Run: headless pygame with SDL's dummy video driver; simulated clock (each Clock.tick advances the game by its frame time, no real sleeping); random seed 0; keys injected as events and as key.get_pressed() state; no mouse input.
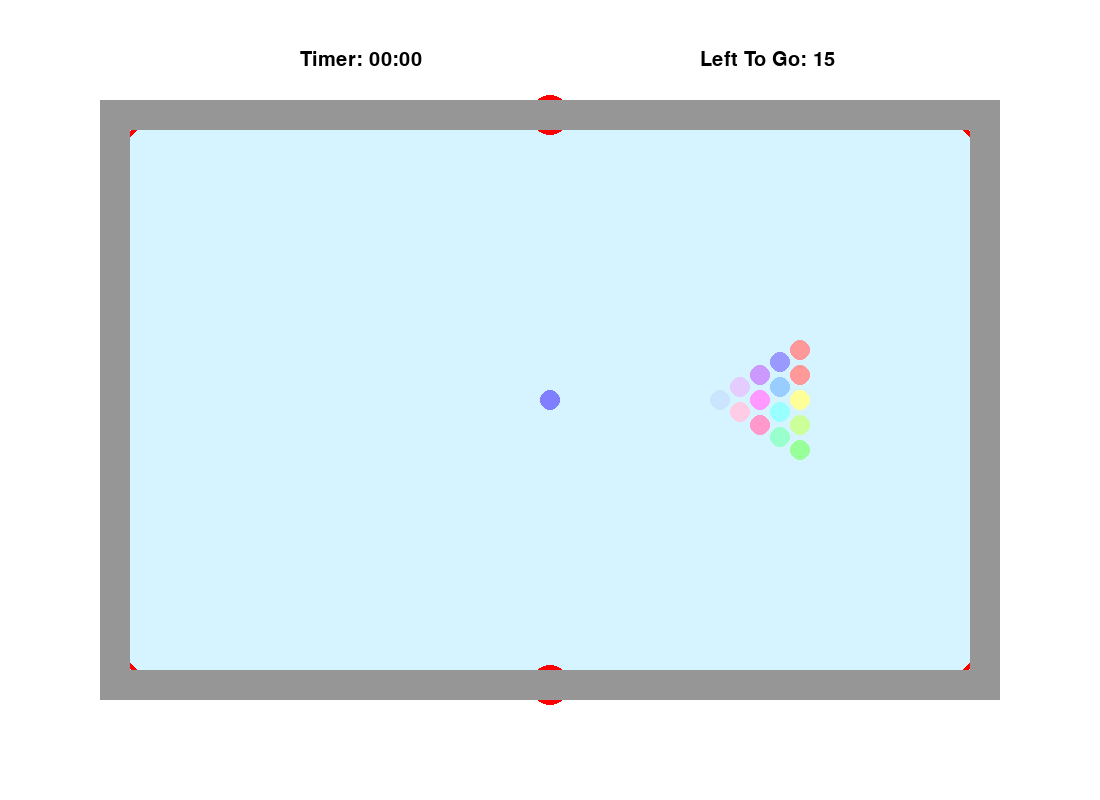
Frame 1 of 4 · flips 1–60 · no input
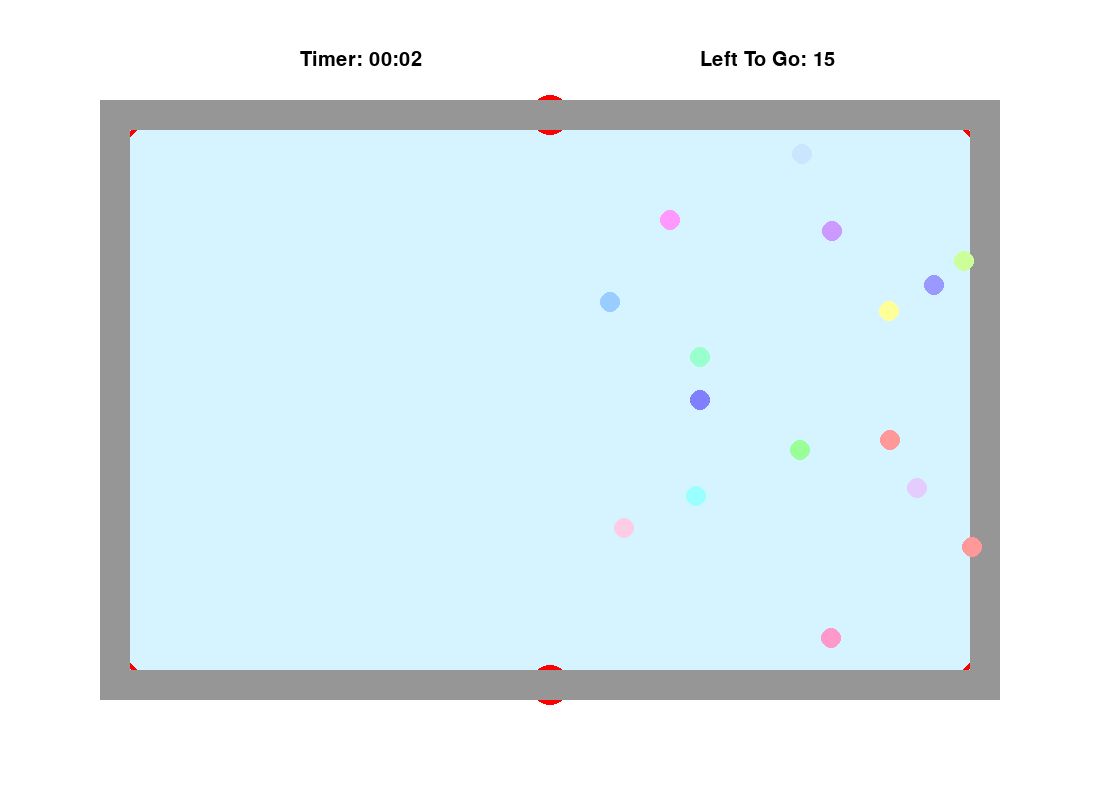
Frame 2 of 4 · flips 61–180 · tapped SPACE, RETURN · held RIGHT (→), D
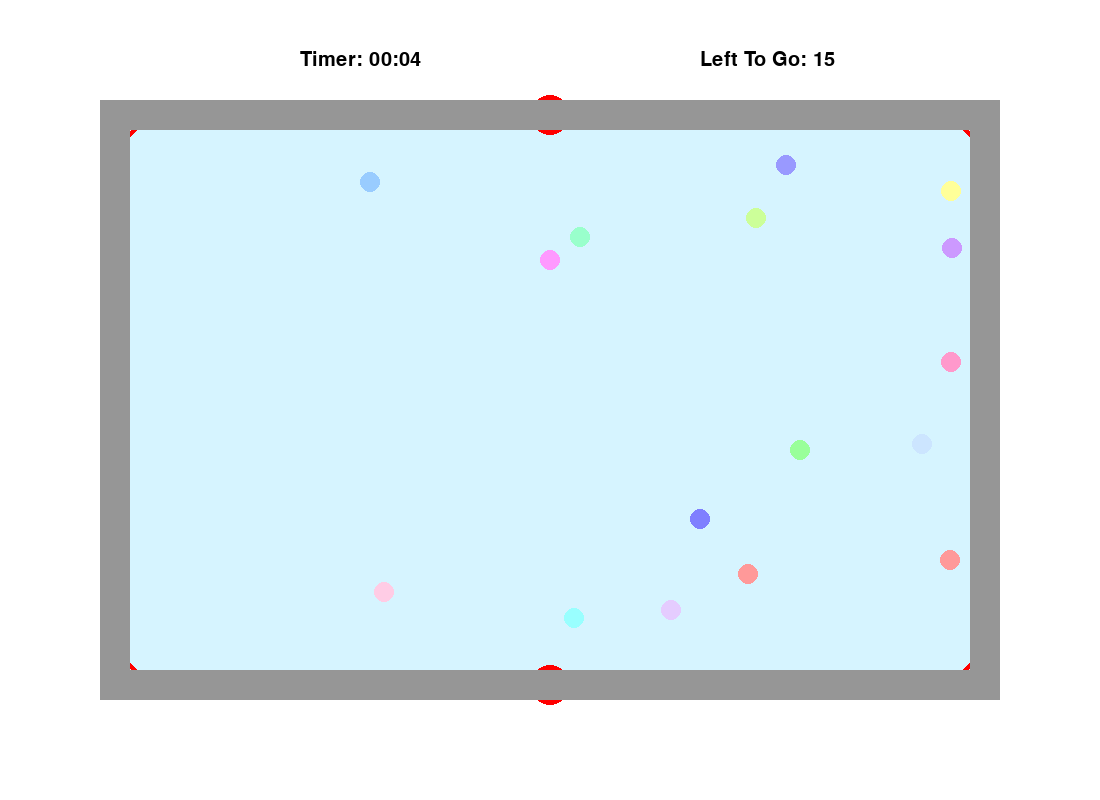
Frame 3 of 4 · flips 181–300 · held DOWN (↓), S
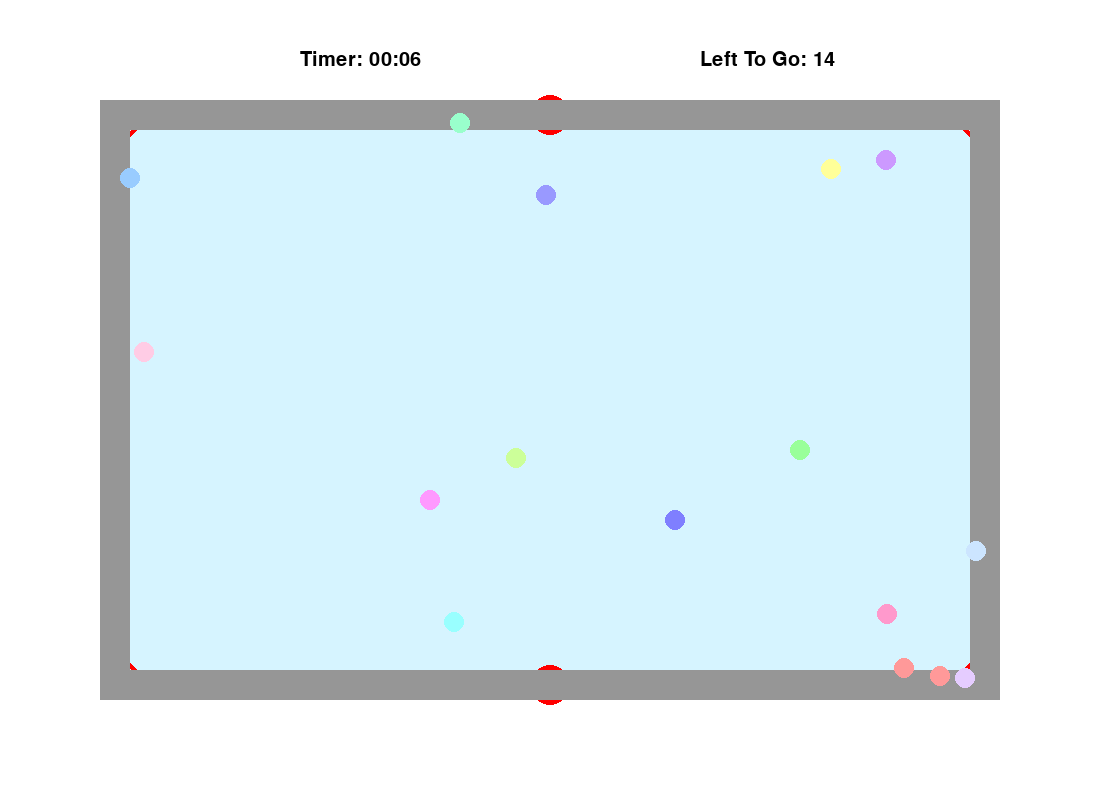
Frame 4 of 4 · flips 301–420 · held LEFT (←), A, UP (↑), W

The pygame program that drew these frames:

#Combined Final Project
#Karin, Rena, & Emily

import pygame
import math
import time

pygame.init()

#Background code:
window_size = [1100, 800]
window_color = pygame.Color(255, 255, 255)
table_color = pygame.Color(214, 244, 255)
wood_color = pygame.Color(150, 150, 150)
pocket_color1 = pygame.Color(255, 0 ,0)
pocket_color2 = pygame.Color(255, 255, 255)

def draw_table():
   #Table
   pygame.draw.rect(window, table_color, [100, 100, 900, 600], 0) #draws the green of the table
  
   #Pocket 1, top left:
   pygame.draw.circle(window, pocket_color1, [120, 120], 20, 5)
   pygame.draw.circle(window, pocket_color2, [120, 120], 15, 5)
   pygame.draw.circle(window, pocket_color1, [120, 120], 10, 5)
   pygame.draw.circle(window, pocket_color2, [120, 120], 5, 5)

   #Pocket 2, top middle
   pygame.draw.circle(window, pocket_color1, [550, 115], 20, 5)
   pygame.draw.circle(window, pocket_color2, [550, 115], 15, 5)
   pygame.draw.circle(window, pocket_color1, [550, 115], 10, 5)
   pygame.draw.circle(window, pocket_color2, [550, 115], 5, 5)

   #Pocket 3, lower left
   pygame.draw.circle(window, pocket_color1, [120, 680], 20, 5)
   pygame.draw.circle(window, pocket_color2, [120, 680], 15, 5)
   pygame.draw.circle(window, pocket_color1, [120, 680], 10, 5)
   pygame.draw.circle(window, pocket_color2, [120, 680], 5, 5)

   # Pocket 4, top right
   pygame.draw.circle(window, pocket_color1, [980, 120], 20, 5)
   pygame.draw.circle(window, pocket_color2, [980, 120], 15, 5)
   pygame.draw.circle(window, pocket_color1, [980, 120], 10, 5)
   pygame.draw.circle(window, pocket_color2, [980, 120], 5, 5)

   # Pocket 5, lower middle
   pygame.draw.circle(window, pocket_color1, [550, 685], 20, 5)
   pygame.draw.circle(window, pocket_color2, [550, 685], 15, 5)
   pygame.draw.circle(window, pocket_color1, [550, 685], 10, 5)
   pygame.draw.circle(window, pocket_color2, [550, 685], 5, 5)

   # Pocket 6, lower right
   pygame.draw.circle(window, pocket_color1, [980, 680], 20, 5)
   pygame.draw.circle(window, pocket_color2, [980, 680], 15, 5)
   pygame.draw.circle(window, pocket_color1, [980, 680], 10, 5)
   pygame.draw.circle(window, pocket_color2, [980, 680], 5, 5)

   #Wooden border
   pygame.draw.rect(window, wood_color, [100, 100, 900, 600], 30) #draws the wooden edge of the table
  

table_dims = [110, 110, 990, 690]
ball_pos = [550, 400]
ball_vel = [0,0]
ball_radius = 10
ball_color = pygame.Color(127,127,255)
clock = pygame.time.Clock()

def update_control():#ball_pos, ball_vel, ball_radius):
    global ball_pos, ball_vel, ball_radius, table_dims

    if ball_pos[0] + ball_radius >= table_dims[2] or ball_pos[0] - ball_radius <= table_dims[0]:
        ball_vel = [-ball_vel[0], ball_vel[1]]
    if ball_pos[1] + ball_radius >= table_dims[3] or ball_pos[1] - ball_radius <= table_dims[1]:
        ball_vel = [ball_vel[0], -ball_vel[1]]

    ball_pos = [ball_pos[0] + ball_vel[0], ball_pos[1]+ball_vel[1]]

    #return ball_pos, ball_vel


def draw_control(surface, ball_color, ball_pos, ball_radius):
    pygame.draw.circle(surface, ball_color, ball_pos, ball_radius)
  

def brake_control(ball_vel):
    """brakes control ball"""
    if ball_vel == [0,0]:
        return ball_vel
    elif ball_vel[0]==0:
        if ball_vel[1] < 0:
            ball_vel = [ball_vel[0], ball_vel[1]+1]
        elif ball_vel[1] > 0:
            ball_vel = [ball_vel[0], ball_vel[1]-1]
    elif ball_vel[1]==0:
        if ball_vel[0] <0:
            ball_vel = [ball_vel[0]+1, ball_vel[1]]
        elif ball_vel[0]>0:
            ball_vel = [ball_vel[0]-1, ball_vel[1]]
    else:
        if ball_vel[0] > 0 and ball_vel[1] > 0:
            ball_vel = [ball_vel[0]-1, ball_vel[1]-1]
        if ball_vel[0] < 0 and ball_vel[1] < 0:
            ball_vel = [ball_vel[0]+1, ball_vel[1]+1]
        if ball_vel[0] > 0 and ball_vel[1] < 0:
            ball_vel = [ball_vel[0]-1, ball_vel[1]+1]
        if ball_vel[0] < 0 and ball_vel[1] > 0:
            ball_vel = [ball_vel[0]+1, ball_vel[1]-1]
    return ball_vel

def shoot_control(ball_vel):
    """shoots control ball"""
    if ball_vel == [0,0]:
        return ball_vel
    elif ball_vel[0]==0:
        if ball_vel[1] < 0:
            ball_vel = [ball_vel[0], ball_vel[1]-2]
        elif ball_vel[1] > 0:
            ball_vel = [ball_vel[0], ball_vel[1]+2]
    elif ball_vel[1]==0:
        if ball_vel[0] <0:
            ball_vel = [ball_vel[0]-2, ball_vel[1]]
        elif ball_vel[0]>0:
            ball_vel = [ball_vel[0]+2, ball_vel[1]]
    else:
        if ball_vel[0] > 0 and ball_vel[1] > 0:
            ball_vel = [ball_vel[0]+2, ball_vel[1]+2]
        if ball_vel[0] < 0 and ball_vel[1] < 0:
            ball_vel = [ball_vel[0]-2, ball_vel[1]-2]
        if ball_vel[0] > 0 and ball_vel[1] < 0:
            ball_vel = [ball_vel[0]+2, ball_vel[1]-2]
        if ball_vel[0] < 0 and ball_vel[1] > 0:
            ball_vel = [ball_vel[0]-2, ball_vel[1]+2]
    return ball_vel

def move_control(ball_vel):
    """Defines commands for moving control"""
    if event.key == pygame.K_UP:
        ball_vel = [ball_vel[0], ball_vel[1]-1]
    if event.key == pygame.K_DOWN:
        ball_vel = [ball_vel[0], ball_vel[1]+1]
    if event.key == pygame.K_RIGHT:
        ball_vel = [ball_vel[0]+1, ball_vel[1]]
    if event.key == pygame.K_LEFT:
        ball_vel = [ball_vel[0]-1, ball_vel[1]]
    if event.key == pygame.K_SPACE:
        ball_vel = shoot_control(ball_vel)
    if event.key == pygame.K_b:
        ball_vel = brake_control(ball_vel)
    return ball_vel


def ball(surface, ball_color, ball_pos, ball_radius):
    pygame.draw.circle(surface, ball_color, ball_pos, ball_radius)

b1_pos = [800, 350]
b2_pos = [800, 375]
b3_pos = [800, 400]
b4_pos = [800, 425]
b5_pos = [800, 450]
b6_pos = [780, 437]
b7_pos = [780, 412]
b8_pos = [780, 387]
b9_pos = [780, 362]
b10_pos = [760, 375]
b11_pos = [760, 400]
b12_pos = [760, 425]
b13_pos = [740, 412]
b14_pos = [740, 387]
b15_pos = [720, 400]

b1_vel = [0,0]
b2_vel = [0,0]
b3_vel = [0,0]
b4_vel = [0,0]
b5_vel = [0,0]
b6_vel = [0,0]
b7_vel = [0,0]
b8_vel = [0,0]
b9_vel = [0,0]
b10_vel = [0,0]
b11_vel = [0,0]
b12_vel = [0,0]
b13_vel = [0,0]
b14_vel = [0,0]
b15_vel = [0,0]

rad = 10


def creating_balls():
    b1 = ball(window, pygame.Color(255, 153, 153), b1_pos, rad) #1
    b2 = ball(window, pygame.Color(255, 153, 153), b2_pos, rad) #2
    b3 = ball(window, pygame.Color(255, 255, 153), b3_pos, rad) #2
    b4 = ball(window, pygame.Color(204, 255, 153), b4_pos, rad) #4
    b5 = ball(window, pygame.Color(153, 255, 153), b5_pos, rad) #5
    b6 = ball(window, pygame.Color(153, 255, 204), b6_pos, rad) #6
    b7 = ball(window, pygame.Color(153, 255, 255), b7_pos, rad) #7
    b8 = ball(window, pygame.Color(153, 204, 255), b8_pos, rad) #8
    b9 = ball(window, pygame.Color(153, 153, 255), b9_pos, rad) #9
    b10 = ball(window, pygame.Color(204, 153, 255), b10_pos, rad) #10
    b11 = ball(window, pygame.Color(255, 153, 255), b11_pos, rad) #11
    b12 = ball(window, pygame.Color(255, 153, 204), b12_pos, rad) #12
    b13 = ball(window, pygame.Color(255, 204, 229), b13_pos, rad) #13
    b14 = ball(window, pygame.Color(229, 204, 255), b14_pos, rad) #14
    b15 = ball(window, pygame.Color(204, 229, 255), b15_pos, rad) #15
    
    return b1, b2, b3, b4, b5, b6, b7, b8, b9, b10, b11, b12, b13, b14, b15

def one_collision(a, b):
    """checks if there is a collision between two balls"""
    ans = ((a[0]-b[0])**2 + (a[1]-b[1])**2)**(1/2)
    if ans <= 20:
        #print('COLLISION')      
        return True
    else:
        #print('no collision')
        return False

def checking_collisions():
    """checks collisions between all objects
    takes no input, returns list of velocities of balls that have been involved in a collision"""
    
    C = []
    L = [ball_pos, b1_pos, b2_pos, b3_pos, b4_pos, b5_pos, b6_pos, b7_pos, b8_pos, b9_pos, b10_pos, b11_pos, b12_pos, b13_pos, b14_pos, b15_pos]

    #bCount = 0
    for b in range(len(L)):
        #indexCount = 1
        for r in range(len(L)):
            if b == r:
                continue
            #print(b, ' , ', r)
            check = one_collision(L[b], L[r])

            #print(check)
            if check == True:
                C += [b] + [r]
                #print(C)
            #indexCount += 1           
        #bCount += 1

    return C


def bound_and_roll():
    global b1_pos, b2_pos, b3_pos, b4_pos, b5_pos, b1_vel, b2_vel, b3_vel, b4_vel, b5_vel, b6_pos, b6_vel, b7_pos, b7_vel, b8_pos, b8_vel, b9_pos, b9_vel, b10_pos, b10_vel, b11_pos, b11_vel, b12_pos, b12_vel, b13_pos, b13_vel, b14_pos, b14_vel, b15_pos, b15_vel
    P = [b1_pos, b2_pos, b3_pos, b4_pos, b5_pos, b6_pos, b7_pos, b8_pos, b9_pos, b10_pos, b11_pos, b12_pos, b13_pos, b14_pos, b15_pos]
    V = [b1_vel, b2_vel, b3_vel, b4_vel, b5_vel, b6_vel, b7_vel, b8_vel, b9_vel, b10_vel, b11_vel, b12_vel, b13_vel, b14_vel, b15_vel]

    for x in range(len(P)):
        #print(type(P[0]))
        #print(type(table_dims[2]))
        if P[x][0] + rad >= table_dims[2]: 
            P[x] = [table_dims[2]-10, P[x][1]]
            V[x] = [-V[x][0], V[x][1]]
        if P[x][0] - rad <= table_dims[0]:
            P[x] = [table_dims[0]+10, P[x][1]]
            V[x] = [-V[x][0], V[x][1]]
        if P[x][1] + rad >= table_dims[3]:
            P[x] = [P[x][0], table_dims[3]-10]
            V[x] = [V[x][0], - V[x][1]]
        if P[x][1] - rad <= table_dims[1]:
            P[x] = [P[x][0], table_dims[1]+10]
            V[x] = [V[x][0], - V[x][1]]
    
    for x in range(len(P)):
        P[x] = [P[x][0] + V[x][0], P[x][1] + V[x][1]]

    b1_pos, b2_pos, b3_pos, b4_pos, b5_pos, b6_pos, b7_pos, b8_pos, b9_pos, b10_pos, b11_pos, b12_pos, b13_pos, b14_pos, b15_pos = P[0], P[1], P[2], P[3], P[4], P[5], P[6], P[7], P[8], P[9], P[10], P[11], P[12], P[13], P[14]
    b1_vel, b2_vel, b3_vel, b4_vel, b5_vel, b6_vel, b7_vel, b8_vel, b9_vel, b10_vel, b11_vel, b12_vel, b13_vel, b14_vel, b15_vel = V[0], V[1], V[2], V[3], V[4], V[5], V[6], V[7], V[8], V[9], V[10], V[11], V[12], V[13], V[14]



def update_all():
    global ball_pos, ball_vel, b1_pos, b1_vel, b2_pos, b2_vel, b3_pos, b3_vel, b4_pos, b4_vel, b5_pos, b5_vel, b6_pos, b6_vel, b7_pos, b7_vel, b8_pos, b8_vel, b9_pos, b9_vel, b10_pos, b10_vel, b11_pos, b11_vel, b12_pos, b12_vel, b13_pos, b13_vel, b14_pos, b14_vel, b15_pos, b15_vel

    lst = checking_collisions()
    #print('collisions:', lst)
    for x in lst:
        if x == 0:
            #print(x, 'collided')
            ball_pos, ball_vel = stopc(ball_pos, ball_vel)
        elif x == 1:
           # print(x, 'collided')
            b1_pos, b1_vel = rxn1(b1_pos, b1_vel)
        elif x==2:
           # print(x, 'collided')
            b2_pos, b2_vel = rxn2(b2_pos, b2_vel)
        elif x == 3:
           # print(x, 'collided')
            b3_pos, b3_vel = rxn3(b3_pos, b3_vel)
        elif x ==4:
            #print(x, 'collided')
            b4_pos, b4_vel = rxn4(b4_pos, b4_vel)
        elif x==5:
           # print(x, 'collided')
            b5_pos, b5_vel = rxn5(b5_pos, b5_vel)
        elif x == 6:
            b6_pos, b6_vel = rxn6(b6_pos, b6_vel)
        elif x == 7:
            b7_pos, b7_vel = rxn7(b7_pos, b7_vel)
        elif x == 8:
            b8_pos, b8_vel = rxn8(b8_pos, b8_vel)
        elif x == 9:
            b9_pos, b9_vel = rxn9(b9_pos, b9_vel)
        elif x == 10:
            b10_pos, b10_vel = rxn10(b10_pos, b10_vel)
        elif x == 11:
            b11_pos, b11_vel = rxn11(b11_pos, b11_vel)
        elif x == 12:
            b12_pos, b12_vel = rxn12(b12_pos, b12_vel)
        elif x == 13:
            b13_pos, b13_vel = rxn13(b13_pos, b13_vel)
        elif x == 14:
            b14_pos, b14_vel = rxn14(b14_pos, b14_vel)
        elif x == 15:
            b15_pos, b15_vel = rxn15(b15_pos, b15_vel)

    #print(ball_pos, ball_vel, b1_pos, b1_vel, b2_pos, b2_vel, b3_pos, b3_vel, b4_pos, b4_vel, b5_pos, b5_vel)


def stopc(ball_pos, ball_vel):
    ball_vel = [0,0]
    ball_pos = [ball_pos[0] + ball_vel[0], ball_pos[1] + ball_vel[1]]
    return ball_pos, ball_vel

def rxn1(b1_pos, b1_vel):
    b1_vel = [1, 1]
    b1_pos = [b1_pos[0] + b1_vel[0], b1_pos[1] + b1_vel[1]]
    return b1_pos, b1_vel

def rxn2(b2_pos, b2_vel):
    b2_vel = [2, 2]
    b2_pos = [b2_pos[0] + b2_vel[0], b2_pos[1] + b2_vel[1]]
    return b2_pos, b2_vel

def rxn3(b3_pos, b3_vel):
    b3_vel = [1, -1]
    b3_pos = [b3_pos[0] + b3_vel[0], b3_pos[1] + b3_vel[1]]
    return b3_pos, b3_vel

def rxn4(b4_pos, b4_vel):
    b4_vel = [2, -2]
    b4_pos = [b4_pos[0] + b4_vel[0], b4_pos[1] + b4_vel[1]]
    return b4_pos, b4_vel

def rxn5(b5_pos, b5_vel):
    b5_vel = [1, 2]
    b5_pos = [b5_pos[0] + b5_vel[0], b5_pos[1] + b5_vel[1]]
    return b5_pos, b5_vel

def rxn6(b6_pos, b6_vel):
    b6_vel = [-1, -1]
    b6_pos = [b6_pos[0] + b6_vel[0], b6_pos[1] + b6_vel[1]]
    return b6_pos, b6_vel

def rxn7(b7_pos, b7_vel):
    b7_vel = [-1, 1]
    b7_pos = [b7_pos[0] + b7_vel[0], b7_pos[1] + b7_vel[1]]
    return b7_pos, b7_vel

def rxn8(b8_pos, b8_vel):
    b8_vel = [-2, -1]
    b8_pos = [b8_pos[0] + b8_vel[0], b8_pos[1] + b8_vel[1]]
    return b8_pos, b8_vel

def rxn9(b9_pos, b9_vel):
    b9_vel = [2, -1]
    b9_pos = [b9_pos[0] + b9_vel[0], b9_pos[1] + b9_vel[1]]
    return b9_pos, b9_vel
    
def rxn10(b10_pos, b10_vel):
    b10_vel = [1, -2]
    b10_pos = [b10_pos[0] + b10_vel[0], b10_pos[1] + b10_vel[1]]
    return b10_pos, b10_vel

def rxn11(b11_pos, b11_vel):
    b11_vel = [-1, -2]
    b11_pos = [b11_pos[0] + b11_vel[0], b11_pos[1] + b11_vel[1]]
    return b11_pos, b11_vel

def rxn12(b12_pos, b12_vel):
    b12_vel = [1, 3]
    b12_pos = [b12_pos[0] + b12_vel[0], b12_pos[1] + b12_vel[1]]
    return b12_pos, b12_vel

def rxn13(b13_pos, b13_vel):
    b13_vel = [-2, 2]
    b13_pos = [b13_pos[0] + b13_vel[0], b13_pos[1] + b13_vel[1]]
    return b13_pos, b13_vel

def rxn14(b14_pos, b14_vel):
    b14_vel = [3, 1]
    b14_pos = [b14_pos[0] + b14_vel[0], b14_pos[1] + b14_vel[1]]
    return b14_pos, b14_vel

def rxn15(b15_pos, b15_vel):
    b15_vel = [1, -3]
    b15_pos = [b15_pos[0] + b15_vel[0], b15_pos[1] + b15_vel[1]]
    return b15_pos, b15_vel

def in_pocket(a):
    """Checks if a ball is in any of the 6 pockets. Returns a boolean. """  
    if a[0] <= 140 and a[1] <= 140:
        return True
    elif a[0] <= 560 and a[0] >= 540 and a[1] <= 135:
        return True
    elif a[0] >= 960 and a[1] <= 140:
        return True
    elif a[0] <= 140 and a[1] >= 660:
        return True
    elif a[0] >= 540 and a[0] <= 560 and a[1] >= 665:
        return True
    elif a[0] >= 960 and a[1] >= 660:
        return True
    else:
        return False

def all_pockets():
    """Takes a list of all the balls and checks to see if any are in a pocket.
    If they are in a pocket, excluding the control ball, they are removed from the list. """
    L = [b1_pos, b2_pos, b3_pos, b4_pos, b5_pos, b6_pos, b7_pos, b8_pos, b9_pos, b10_pos, b11_pos, b12_pos, b13_pos, b14_pos, b15_pos]
    b = [x for x in L if in_pocket(x) == False]
    return b

def timer(add_time):
    """Creates a timer that runs throughout the game. Should also add 30 seconds when the control ball is in a pocket. """
    clock = pygame.time.Clock()
    font = pygame.font.Font(None, 30)
    frame_count = pygame.time.get_ticks()
    frame_rate = 1000
    total_seconds  = frame_count // frame_rate + add_time

    if in_pocket(ball_pos) == True:
        add_time += 1

    seconds = total_seconds % 60
    minutes = total_seconds // 60
    
    output_string = "Timer: {0:02}:{1:02}".format(minutes, seconds)
    text = font.render(output_string, True, [0, 0, 0])
    window.blit(text, [300, 50])
    
    return add_time
    

def score():
    """Displays the number of balls left to get in the pockets. """
    font = pygame.font.Font(None, 30)
    left = len(all_pockets())
    output_string = "Left To Go: {0:02}".format(left)
    text = font.render(output_string, True, [0, 0, 0])
    window.blit(text, [700, 50])


collsec = 0
def stopballs():
    global collsec, b1_vel, b2_vel, b3_vel, b4_vel, b5_vel, b6_vel, b7_vel, b8_vel, b9_vel, b10_vel, b11_vel, b12_vel, v13_vel, b14_vel, b15_vel
    V = [b1_vel, b2_vel, b3_vel, b4_vel, b5_vel, b6_vel, b7_vel, b8_vel, b9_vel, b10_vel, b11_vel, b12_vel, b13_vel, b14_vel, b15_vel]
    collcheck = checking_collisions()
    frame_count = pygame.time.get_ticks()
    frame_rate = 1000
    totsec = frame_count  // frame_rate

    if collcheck != []:
        collsec = frame_count  // frame_rate
    
    if totsec - collsec > 7:
        for x in range(len(V)):
            V[x] = [0,0]

    b1_vel, b2_vel, b3_vel, b4_vel, b5_vel, b6_vel, b7_vel, b8_vel, b9_vel, b10_vel, b11_vel, b12_vel, v13_vel, b14_vel, b15_vel = V[0], V[1], V[2], V[3], V[4], V[5], V[6], V[7], V[8], V[9], V[10], V[11], V[12], V[13], V[14]

add_time = 0        #Variable needs to exist outside of the while loop
while True:
    window = pygame.display.set_mode(window_size)
    window.fill(window_color)
    table = draw_table()

    clock.tick(60)
    add_time = timer(add_time)
    score()

    #ball_pos, ball_vel = 
    update_control()#ball_pos, ball_vel, ball_radius)
    control = draw_control(window, ball_color, ball_pos, ball_radius)
    
    creating_balls()
    bound_and_roll()

    all_pockets()
    
    #one_collision(ball_pos, b1_pos)
    #checking_collisions()

    #if one_collision(b5_pos, b4_pos)==True:
        #print('COLLISIONCOLLISIONCOLLISIONCOLLISIONCOLLISIONCOLLISIONCOLLISIONCOLLISION')

    update_all() #checks for collisions and dictates reactions
    #stopballs()

    for event in pygame.event.get():
        if event.type == pygame.KEYDOWN:
            ball_vel = move_control(ball_vel)        
        if event.type == pygame.QUIT:
            pygame.quit()
        elif event.type == pygame.KEYDOWN:
            if event.key == pygame.K_q:
                pygame.quit()
    

    pygame.display.flip()
